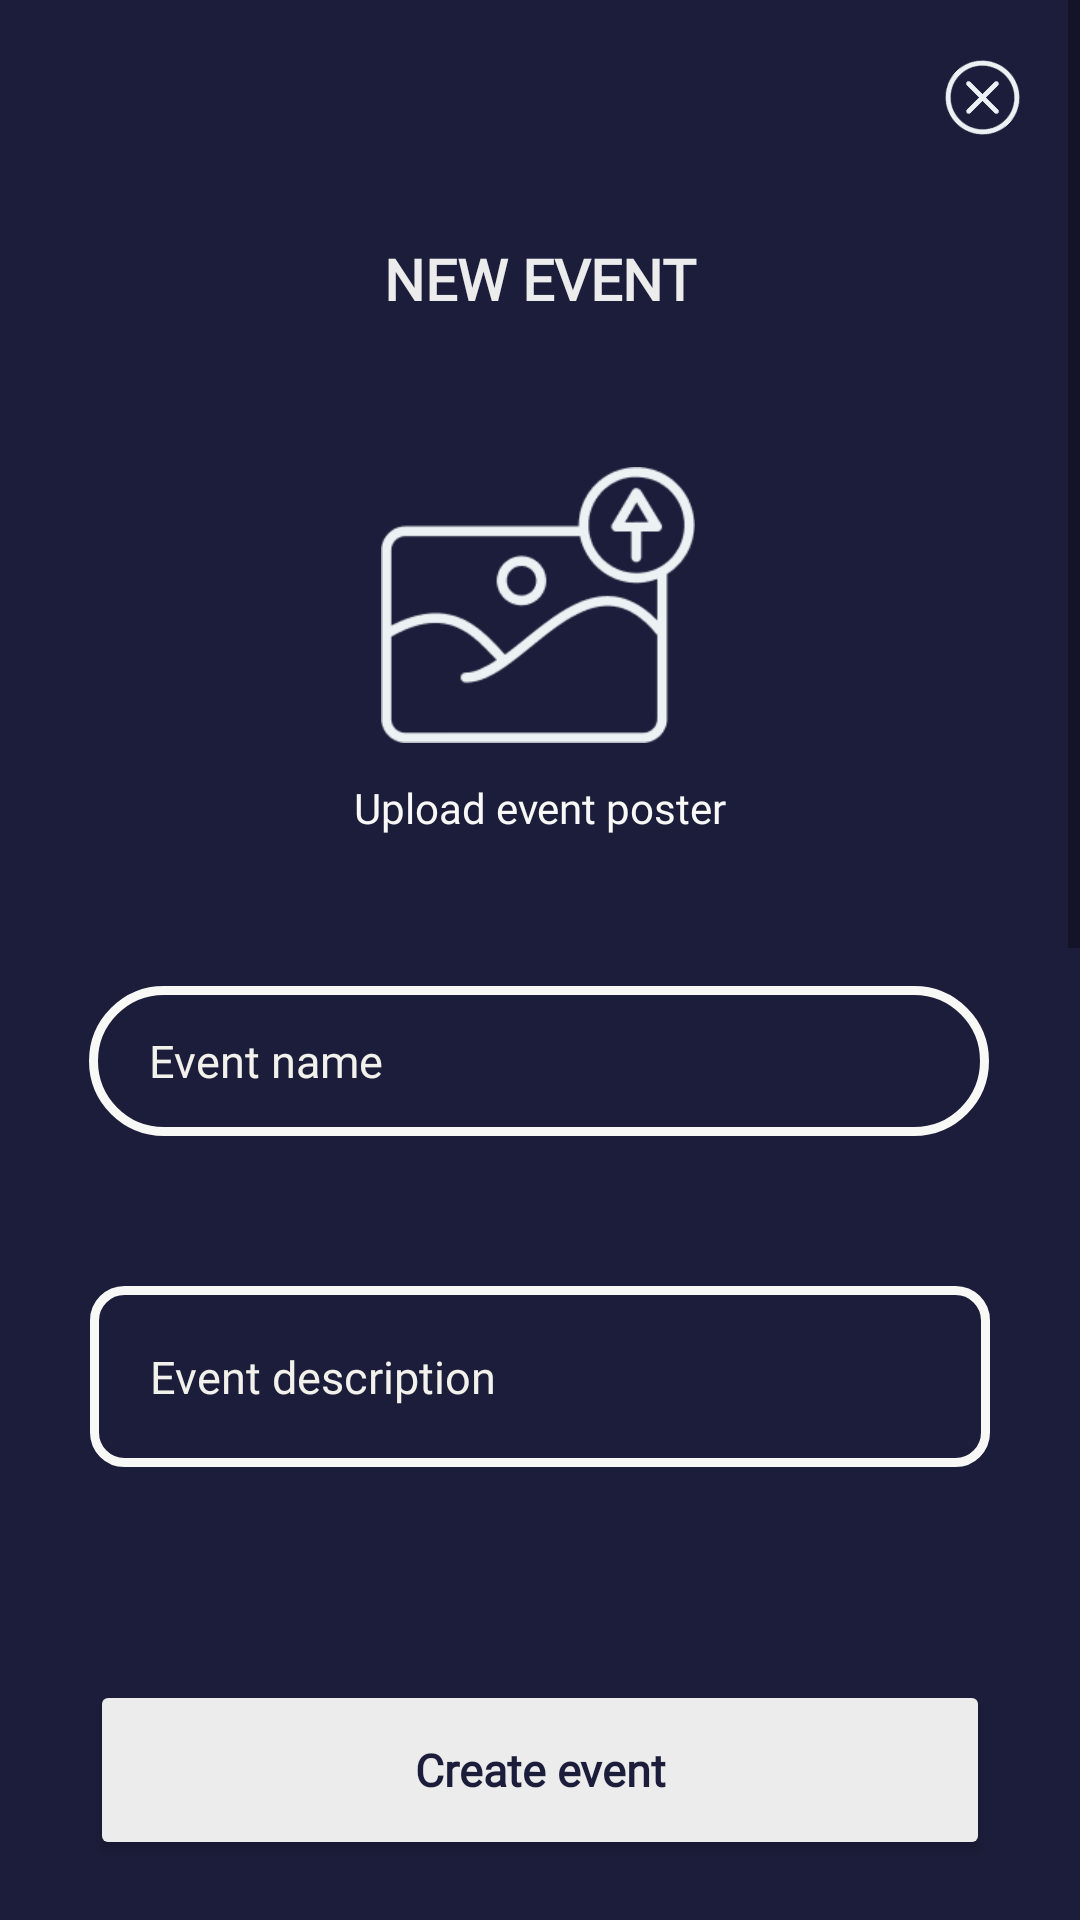

The Android layout XML behind this screen, and the referenced resources:
<!-- AndroidManifest.xml: application theme Theme.AiGHTEVENTS -->
<!-- res/layout/activity_new_post.xml -->
<?xml version="1.0" encoding="utf-8"?>
<androidx.constraintlayout.widget.ConstraintLayout xmlns:android="http://schemas.android.com/apk/res/android"
    xmlns:app="http://schemas.android.com/apk/res-auto"
    xmlns:tools="http://schemas.android.com/tools"
    android:layout_width="match_parent"
    android:layout_height="match_parent"
    android:background="#1C1D3A"
    tools:context=".new_event">

    <Button
        android:id="@+id/button3"
        android:layout_width="300dp"
        android:layout_height="60dp"
        android:layout_marginBottom="20dp"
        android:fontFamily="@font/montserrat"
        android:onClick="createEvent"
        android:text="Create event"
        android:textAllCaps="false"
        android:textColor="#1C1D3A"
        android:textSize="15sp"
        android:textStyle="bold"
        app:backgroundTint="#ECECEC"
        app:cornerRadius="50dp"
        app:layout_constraintBottom_toBottomOf="parent"
        app:layout_constraintEnd_toEndOf="parent"
        app:layout_constraintStart_toStartOf="parent"
        app:strokeColor="#F8F8F7"
        app:strokeWidth="3dp" />

    <ScrollView
        android:layout_width="match_parent"
        android:layout_height="0dp"
        android:layout_marginBottom="30dp"
        app:layout_constraintBottom_toTopOf="@+id/button3"
        app:layout_constraintEnd_toEndOf="parent"
        app:layout_constraintHorizontal_bias="0.0"
        app:layout_constraintStart_toStartOf="parent"
        app:layout_constraintTop_toTopOf="parent">

        <androidx.constraintlayout.widget.ConstraintLayout
            android:layout_width="match_parent"
            android:layout_height="match_parent">

            <TextView
                android:id="@+id/textView23"
                android:layout_width="wrap_content"
                android:layout_height="wrap_content"
                android:layout_marginTop="80dp"
                android:fontFamily="@font/montserrat"
                android:text="NEW EVENT"
                android:textColor="#ECECEC"
                android:textSize="19sp"
                android:textStyle="bold"
                app:layout_constraintEnd_toEndOf="parent"
                app:layout_constraintStart_toStartOf="parent"
                app:layout_constraintTop_toTopOf="parent" />

            <EditText
                android:id="@+id/eventName"
                android:layout_width="300dp"
                android:layout_height="50dp"
                android:layout_marginTop="50dp"
                android:background="@drawable/white_round_border"
                android:ems="10"
                android:fontFamily="@font/montserrat"
                android:hint="Event name"
                android:inputType="textPersonName"
                android:paddingLeft="20dp"
                android:paddingRight="20dp"
                android:textColor="#ECF1F4"
                android:textColorHint="#F3F1EB"
                android:textSize="15sp"
                app:layout_constraintEnd_toEndOf="parent"
                app:layout_constraintHorizontal_bias="0.494"
                app:layout_constraintStart_toStartOf="parent"
                app:layout_constraintTop_toBottomOf="@+id/imageHint" />

            <EditText
                android:id="@+id/descriptionEvent"
                android:layout_width="300dp"
                android:layout_height="wrap_content"
                android:layout_marginTop="50dp"
                android:background="@drawable/big_white_box_border"
                android:ems="10"
                android:fontFamily="@font/montserrat"
                android:gravity="start|top"
                android:hint="Event description"
                android:inputType="textMultiLine"
                android:paddingLeft="20dp"
                android:paddingTop="20dp"
                android:paddingRight="20dp"
                android:paddingBottom="20dp"
                android:textColor="#ECF1F4"
                android:textColorHint="#F3F1EB"
                android:textSize="15sp"
                app:layout_constraintEnd_toEndOf="parent"
                app:layout_constraintStart_toStartOf="parent"
                app:layout_constraintTop_toBottomOf="@+id/eventName" />

            <EditText
                android:id="@+id/link"
                android:layout_width="300dp"
                android:layout_height="50dp"
                android:layout_marginTop="50dp"
                android:background="@drawable/white_round_border"
                android:ems="10"
                android:fontFamily="@font/montserrat"
                android:hint="Event registeration link"
                android:inputType="textPersonName"
                android:paddingLeft="20dp"
                android:paddingRight="20dp"
                android:textColor="#ECF1F4"
                android:textColorHint="#F3F1EB"
                android:textSize="15sp"
                app:layout_constraintEnd_toEndOf="parent"
                app:layout_constraintHorizontal_bias="0.505"
                app:layout_constraintStart_toStartOf="parent"
                app:layout_constraintTop_toBottomOf="@+id/eventType" />

            <EditText
                android:id="@+id/collegeFilter"
                android:layout_width="300dp"
                android:layout_height="50dp"
                android:layout_marginTop="50dp"
                android:background="@drawable/white_round_border"
                android:ems="10"
                android:fontFamily="@font/montserrat"
                android:hint="Organizing college name"
                android:inputType="textPersonName"
                android:paddingLeft="20dp"
                android:paddingRight="20dp"
                android:textColor="#ECF1F4"
                android:textColorHint="#F3F1EB"
                android:textSize="15sp"
                app:layout_constraintEnd_toEndOf="parent"
                app:layout_constraintHorizontal_bias="0.505"
                app:layout_constraintStart_toStartOf="parent"
                app:layout_constraintTop_toBottomOf="@+id/link" />

            <EditText
                android:id="@+id/date"
                android:layout_width="300dp"
                android:layout_height="50dp"
                android:layout_marginTop="50dp"
                android:background="@drawable/white_round_border"
                android:ems="10"
                android:fontFamily="@font/montserrat"
                android:hint="Enter date (dd/mm/yyyy)"
                android:inputType="date"
                android:paddingLeft="20dp"
                android:paddingRight="20dp"
                android:textColor="#ECF1F4"
                android:textColorHint="#F3F1EB"
                android:textSize="15sp"
                app:layout_constraintEnd_toEndOf="parent"
                app:layout_constraintHorizontal_bias="0.494"
                app:layout_constraintStart_toStartOf="parent"
                app:layout_constraintTop_toBottomOf="@+id/collegeFilter" />

            <ImageView
                android:id="@+id/eventImage"
                android:layout_width="wrap_content"
                android:layout_height="wrap_content"
                android:layout_marginStart="20dp"
                android:layout_marginTop="50dp"
                android:layout_marginEnd="20dp"
                android:adjustViewBounds="true"
                android:clickable="true"
                android:cropToPadding="true"
                android:onClick="uploadImage"
                android:scaleType="fitCenter"
                app:layout_constraintEnd_toEndOf="parent"
                app:layout_constraintHorizontal_bias="0.497"
                app:layout_constraintStart_toStartOf="parent"
                app:layout_constraintTop_toBottomOf="@+id/textView23"
                app:srcCompat="@drawable/image_upload" />

            
            
            
            
            
            
            
            
            
            
            
            
            
            
            
            
            <TextView
                android:id="@+id/imageHint"
                android:layout_width="wrap_content"
                android:layout_height="wrap_content"
                android:layout_marginTop="12dp"
                android:fontFamily="@font/montserrat"
                android:text="Upload event poster"
                android:textColor="#F8F8F7"
                app:layout_constraintEnd_toEndOf="parent"
                app:layout_constraintStart_toStartOf="parent"
                app:layout_constraintTop_toBottomOf="@+id/eventImage" />

            <com.skydoves.powerspinner.PowerSpinnerView
                android:id="@+id/eventType"
                android:layout_width="300dp"
                android:layout_height="50dp"
                android:layout_marginTop="50dp"
                android:background="@drawable/white_round_border"
                android:fontFamily="@font/montserrat"
                android:gravity="center_vertical"
                android:hint="Type of event"
                android:paddingLeft="20dp"
                android:paddingTop="10dp"
                android:paddingRight="20dp"
                android:paddingBottom="10dp"
                android:textColor="#ECF1F4"
                android:textColorHint="#F3F1EB"
                android:textSize="15sp"
                app:layout_constraintEnd_toEndOf="parent"
                app:layout_constraintHorizontal_bias="0.505"
                app:layout_constraintStart_toStartOf="parent"
                app:layout_constraintTop_toBottomOf="@+id/descriptionEvent"
                app:spinner_arrow_gravity="end"
                app:spinner_arrow_padding="8dp"
                app:spinner_divider_color="@color/white"
                app:spinner_divider_show="true"
                app:spinner_divider_size="0.4dp"
                app:spinner_item_array="@array/event_arrays"
                app:spinner_popup_animation="dropdown"
                app:spinner_popup_animation_style="@style/DropDown_PowerSpinner"
                app:spinner_popup_background="#1C1D3A"
                app:spinner_popup_elevation="14dp" />

            <ImageView
                android:id="@+id/imageView8"
                android:layout_width="25dp"
                android:layout_height="25dp"
                android:layout_marginTop="20dp"
                android:layout_marginEnd="20dp"
                android:clickable="true"
                android:onClick="backToHome"
                android:rotation="45"
                app:layout_constraintEnd_toEndOf="parent"
                app:layout_constraintTop_toTopOf="parent"
                app:srcCompat="@drawable/new_post" />

        </androidx.constraintlayout.widget.ConstraintLayout>
    </ScrollView>

</androidx.constraintlayout.widget.ConstraintLayout>
<!-- resources referenced by this layout -->
<resources>
  <string-array name="event_arrays">
          <item>Food</item>
          <item>Tech</item>
          <item>Social welfare</item>
          <item>Sports</item>
          <item>Music</item>
          <item>Literary</item>
          <item>Dance</item>
          <item>Business</item>
          <item>Art</item>
          <item>Cultural</item>
          <item>Other</item>
      </string-array>
  <!-- drawable arrow: png bitmap (drawable-xhdpi, 635 bytes) -->
  <!-- drawable background_dropdown (drawable) -->
  <?xml version="1.0" encoding="utf-8"?>
  <shape xmlns:android="http://schemas.android.com/apk/res/android">
      <solid android:color="#1C1D3A"></solid>
  </shape>
  <!-- drawable big_white_box_border (drawable) -->
  <?xml version="1.0" encoding="utf-8"?>
  <shape xmlns:android="http://schemas.android.com/apk/res/android">
      <corners android:radius="10dp"/>
      <stroke android:width="3dp" android:color="#F8F8F7"/>
  </shape>
  <!-- drawable image_upload: png bitmap (drawable-xhdpi, 6874 bytes) -->
  <!-- drawable new_post: png bitmap (drawable-xxxhdpi, 2565 bytes) -->
  <!-- drawable white_round_border (drawable) -->
  <?xml version="1.0" encoding="utf-8"?>
  <shape xmlns:android="http://schemas.android.com/apk/res/android">
      <corners android:radius="50dp"/>
      <stroke android:width="3dp" android:color="#F8F8F7"/>
  </shape>
  <string name="event_type">Type of event</string>
  <style name="Theme.AiGHTEVENTS" parent="Theme.MaterialComponents.DayNight.DarkActionBar">
          
          <item name="colorPrimary">@color/black</item>
          <item name="colorPrimaryVariant">@color/black</item>
          <item name="colorOnPrimary">@color/black</item>
          
          <item name="colorSecondary">@color/black</item>
          <item name="colorSecondaryVariant">@color/black</item>
          <item name="colorOnSecondary">@color/black</item>
          
          <item name="android:statusBarColor" tools:targetApi="l">?attr/colorPrimaryVariant</item>
          
      </style>
  <!-- not gathered from this repository: default colours our renderer supplied (Android Studio template values) -->
  <color name="black">#FF000000</color>
  <color name="white">#FFFFFFFF</color>
</resources>
